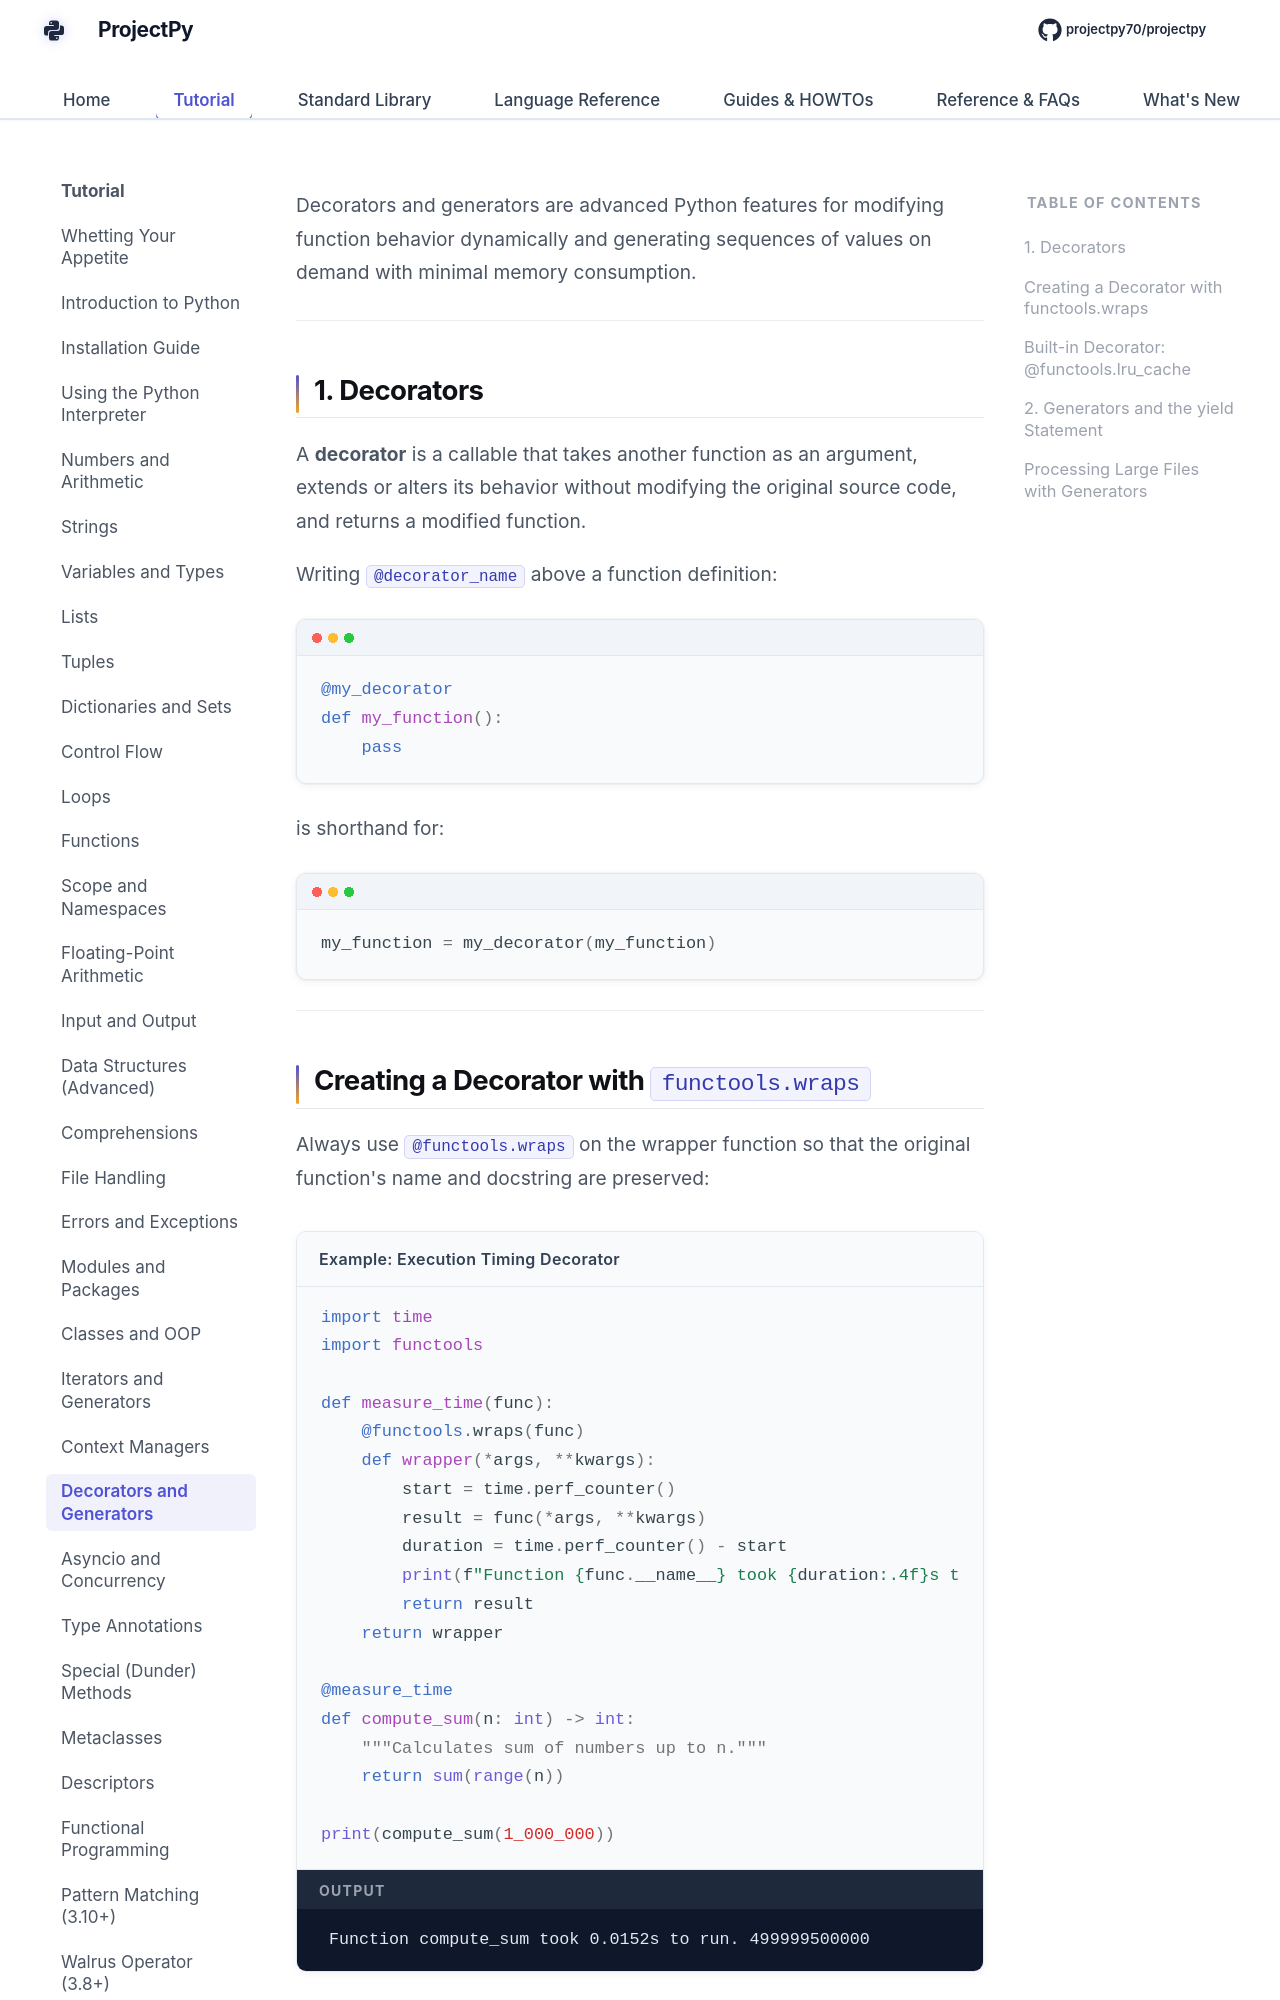

repository: Sdas2003810/projectpy · page: advanced/decorators-and-generators/index.html · generator: mkdocs

# Decorators and Generators

Decorators and generators are advanced Python features for modifying function behavior dynamically and generating sequences of values on demand with minimal memory consumption.

---

## 1. Decorators

A **decorator** is a callable that takes another function as an argument, extends or alters its behavior without modifying the original source code, and returns a modified function.

Writing `@decorator_name` above a function definition:

```python
@my_decorator
def my_function():
    pass
```

is shorthand for:

```python
my_function = my_decorator(my_function)
```

---

## Creating a Decorator with `functools.wraps`

Always use `@functools.wraps` on the wrapper function so that the original function's name and docstring are preserved:

<div class="example-box">
<div class="example-title">Example: Execution Timing Decorator</div>

```python
import time
import functools

def measure_time(func):
    @functools.wraps(func)
    def wrapper(*args, **kwargs):
        start = time.perf_counter()
        result = func(*args, **kwargs)
        duration = time.perf_counter() - start
        print(f"Function {func.__name__} took {duration:.4f}s to run.")
        return result
    return wrapper

@measure_time
def compute_sum(n: int) -> int:
    """Calculates sum of numbers up to n."""
    return sum(range(n))

print(compute_sum(1_000_000))
```

<div class="terminal-output-label">Output</div>
<div class="terminal-output">
Function compute_sum took 0.0152s to run.
499999500000
</div>
</div>

---
